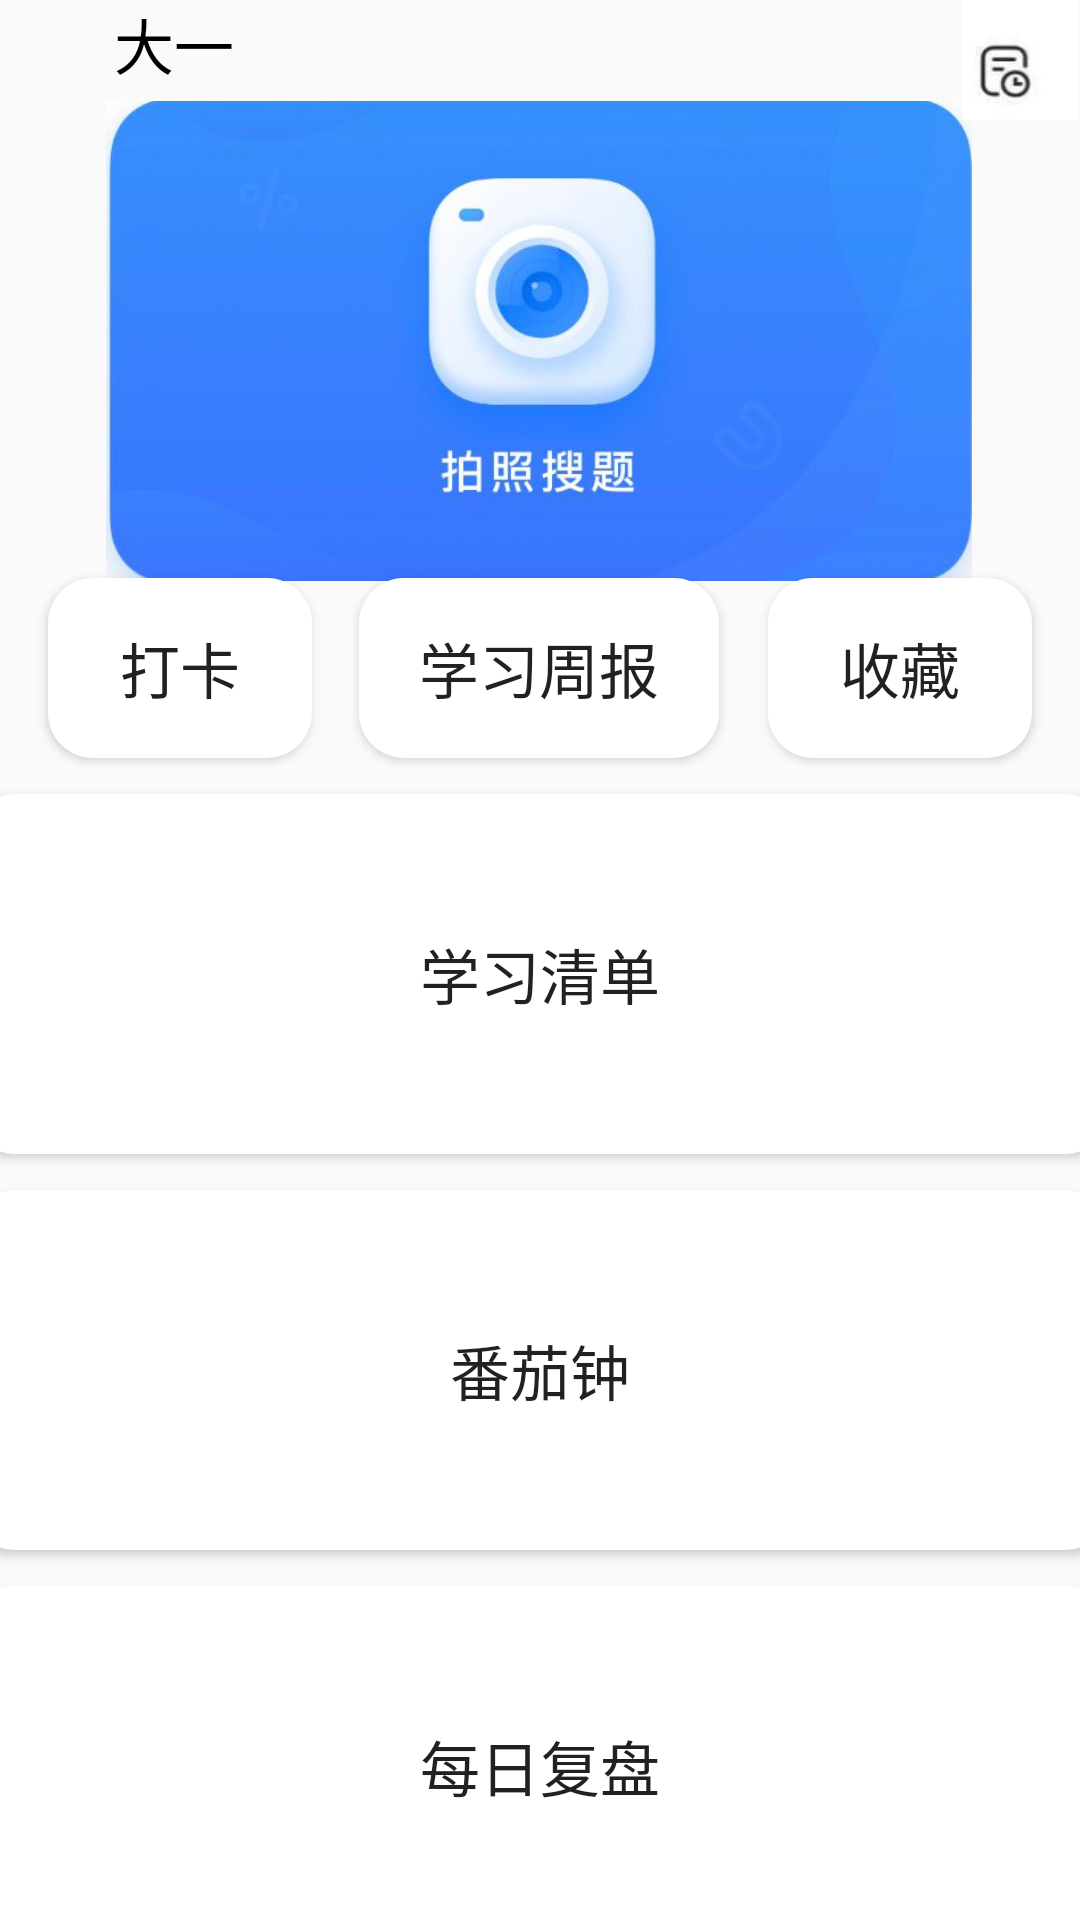

Reconstruct the res/layout file that produces this screen, plus the resources it refers to.
<!-- AndroidManifest.xml: application theme AppTheme -->
<!-- res/layout/fragment_home.xml -->
<?xml version="1.0" encoding="utf-8"?>
<androidx.constraintlayout.widget.ConstraintLayout xmlns:android="http://schemas.android.com/apk/res/android"
    xmlns:app="http://schemas.android.com/apk/res-auto"
    xmlns:tools="http://schemas.android.com/tools"
    android:layout_width="match_parent"
    android:layout_height="match_parent"
    tools:context=".ui.home.HomeFragment">

    <ImageView
        android:id="@+id/photo"
        android:layout_width="300sp"
        android:layout_height="160sp"
        android:src="@drawable/photo"
        app:layout_constraintBottom_toBottomOf="parent"
        app:layout_constraintEnd_toEndOf="parent"
        app:layout_constraintHorizontal_bias="0.495"
        app:layout_constraintStart_toStartOf="parent"
        app:layout_constraintTop_toTopOf="parent"
        app:layout_constraintVertical_bias="0.07" />

    <Button
        android:id="@+id/check"
        android:layout_width="wrap_content"
        android:layout_height="60sp"
        android:text="打卡"
        android:textSize="20sp"
        android:background="@drawable/home_btn"
        app:layout_constraintBottom_toBottomOf="@+id/weekly_report"
        app:layout_constraintEnd_toStartOf="@+id/weekly_report"
        app:layout_constraintHorizontal_bias="0.506"
        app:layout_constraintStart_toStartOf="parent"
        app:layout_constraintTop_toTopOf="@+id/weekly_report" />

    <Button
        android:id="@+id/weekly_report"
        android:layout_width="120sp"
        android:layout_height="60sp"
        android:background="@drawable/home_btn"
        android:text="学习周报"
        android:textSize="20sp"
        app:layout_constraintBottom_toBottomOf="parent"
        app:layout_constraintEnd_toEndOf="parent"
        app:layout_constraintHorizontal_bias="0.498"
        app:layout_constraintStart_toStartOf="parent"
        app:layout_constraintTop_toTopOf="parent"
        app:layout_constraintVertical_bias="0.332" />

    <Button
        android:id="@+id/favorite"
        android:layout_width="wrap_content"
        android:layout_height="60sp"
        android:text="收藏"
        android:textSize="20sp"
        android:background="@drawable/home_btn"
        app:layout_constraintBottom_toBottomOf="@+id/weekly_report"
        app:layout_constraintEnd_toEndOf="parent"
        app:layout_constraintStart_toEndOf="@+id/weekly_report"
        app:layout_constraintTop_toTopOf="@+id/weekly_report" />

    <Button
        android:id="@+id/list"
        android:layout_width="380sp"
        android:layout_height="120sp"
        android:layout_marginTop="12dp"
        android:background="@drawable/home_btn"
        android:text="学习清单"
        android:textSize="20sp"
        app:layout_constraintEnd_toEndOf="@+id/weekly_report"
        app:layout_constraintStart_toStartOf="@+id/weekly_report"
        app:layout_constraintTop_toBottomOf="@+id/weekly_report" />

    <Button
        android:id="@+id/clock"
        android:layout_width="380sp"
        android:layout_height="120sp"
        android:layout_marginTop="12dp"
        android:background="@drawable/home_btn"
        android:text="番茄钟"
        android:textSize="20sp"
        app:layout_constraintEnd_toEndOf="@+id/list"
        app:layout_constraintHorizontal_bias="0.0"
        app:layout_constraintStart_toStartOf="@+id/list"
        app:layout_constraintTop_toBottomOf="@+id/list" />

    <Button
        android:id="@+id/daily_report"
        android:layout_width="380sp"
        android:layout_height="120sp"
        android:layout_marginTop="12dp"
        android:background="@drawable/home_btn"
        android:text="每日复盘"
        android:textSize="20sp"
        app:layout_constraintEnd_toEndOf="@+id/clock"
        app:layout_constraintHorizontal_bias="0.0"
        app:layout_constraintStart_toStartOf="@+id/clock"
        app:layout_constraintTop_toBottomOf="@+id/clock" />

    <ImageView
        android:id="@+id/icon"
        android:layout_width="30sp"
        android:layout_height="30sp"
        app:layout_constraintStart_toStartOf="parent"
        app:layout_constraintTop_toTopOf="parent"
        tools:src="@tools:sample/avatars" />

    <TextView
        android:id="@+id/grade_home"
        android:layout_width="wrap_content"
        android:layout_height="wrap_content"
        android:layout_marginStart="8dp"
        android:textColor="#000000"
        android:text="大一"
        android:textSize="20sp"
        app:layout_constraintStart_toEndOf="@+id/icon"
        app:layout_constraintTop_toTopOf="parent" />

    <ImageView
        android:id="@+id/history"
        android:layout_width="40sp"
        android:layout_height="40sp"
        android:src="@drawable/history"
        app:layout_constraintEnd_toEndOf="parent"
        app:layout_constraintTop_toTopOf="parent" />
</androidx.constraintlayout.widget.ConstraintLayout>
<!-- resources referenced by this layout -->
<resources>
  <!-- drawable history: jpg bitmap (drawable, 1309 bytes) -->
  <!-- drawable home_btn (drawable) -->
  <?xml version="1.0" encoding="utf-8"?>
  <shape xmlns:android="http://schemas.android.com/apk/res/android"
      android:shape="rectangle" >
  
      
      <solid android:color="#FFFFFF" />
  
      
      
      <corners android:radius="15dip" />
  
      
      <padding
          android:bottom="10dp"
          android:left="10dp"
          android:right="10dp"
          android:top="10dp" />
  </shape>
  <!-- drawable photo: jpg bitmap (drawable-v24, 16113 bytes) -->
  <style name="AppTheme" parent="Theme.AppCompat.Light.NoActionBar">
          
          <item name="colorPrimary">@color/colorPrimary</item>
          <item name="colorPrimaryDark">@color/colorPrimaryDark</item>
          <item name="colorAccent">@color/colorAccent</item>
      </style>
  <color name="colorPrimary">#FFFFFF</color>
  <color name="colorPrimaryDark">#3700B3</color>
  <color name="colorAccent">#03DAC5</color>
</resources>
